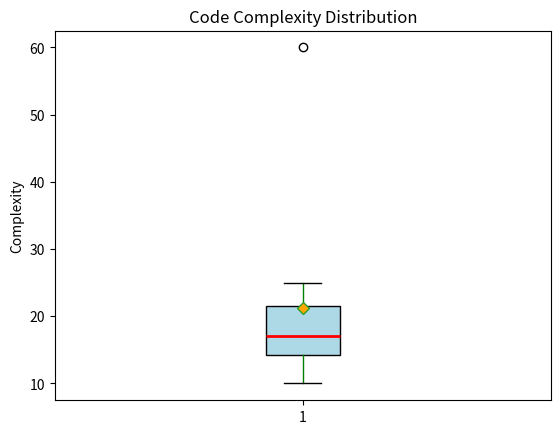

The script that saved this image:
import matplotlib.pyplot as plt

# plt.boxplot(
#     data,
#     vert=True,            Vertical or horizontal chart
#     patch_artist=False,   For color box
#     showmeans=False,      Show mean
#     showfliers=True,      Show outliers
#     notch=False,          Show Median Confidence Interval
#     widths=0.5
# )

complexity = [10, 12, 14, 15, 16, 18, 20, 22, 25, 60]

box = plt.boxplot(complexity, showmeans=True, patch_artist=True)

for item in box['boxes']:
    item.set_facecolor('lightblue')

for item in box['medians']:
    item.set_color('red')
    item.set_linewidth(2)

for item in box['whiskers']:
    item.set_color('green')

for item in box['caps']:
    item.set_color('black')

for item in box['means']:
    item.set_marker('D')
    item.set_markerfacecolor('orange')


plt.title('Code Complexity Distribution')
plt.ylabel('Complexity')

plt.show()
